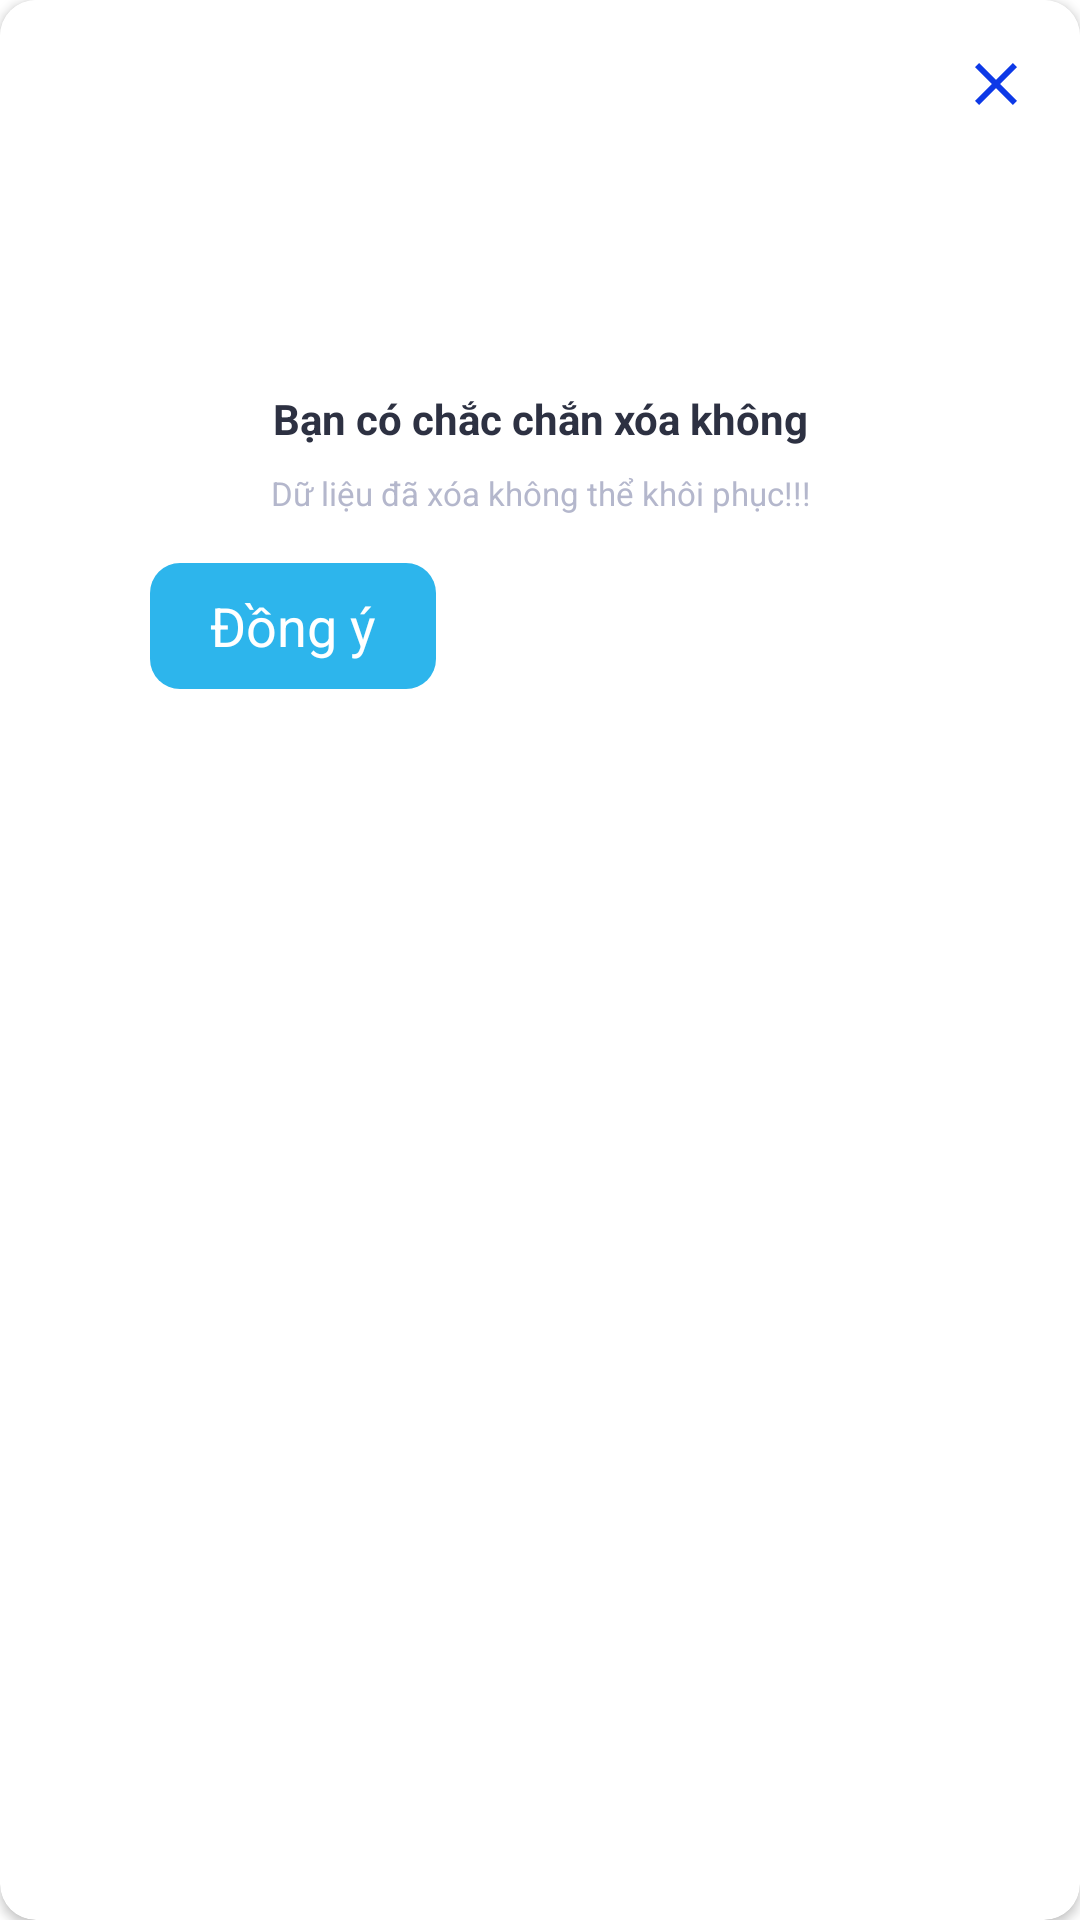

Produce the Android XML layout that renders to this screen, including the resource entries it uses.
<!-- AndroidManifest.xml: application theme Theme.Thi_13_PH18604 -->
<!-- res/layout/dialog_xac_nhan.xml -->
<?xml version="1.0" encoding="utf-8"?>
<androidx.cardview.widget.CardView xmlns:android="http://schemas.android.com/apk/res/android"
    xmlns:app="http://schemas.android.com/apk/res-auto"
    android:layout_width="match_parent"
    android:layout_height="wrap_content"
    android:layout_gravity="center"
    android:layout_marginHorizontal="34dp"
    app:cardBackgroundColor="@color/white"
    app:cardCornerRadius="12dp">

    <RelativeLayout
        android:layout_width="match_parent"
        android:layout_height="wrap_content"
        android:background="@color/white"
        android:orientation="vertical">

        <ImageView
            android:id="@+id/imv_close"
            android:layout_width="56dp"
            android:layout_height="56dp"
            android:layout_alignParentEnd="true"
            android:padding="16dp"
            android:src="@drawable/ic_baseline_close_24" />

        <ImageView
            android:id="@+id/imv_book"
            android:layout_width="70dp"
            android:layout_height="90dp"
            android:layout_centerHorizontal="true"
            android:layout_marginTop="30dp"
            android:scaleType="fitXY" />

        <TextView
            android:id="@+id/tv_title"
            android:layout_width="match_parent"
            android:layout_height="wrap_content"
            android:layout_below="@+id/imv_book"
            android:layout_marginTop="10dp"
            android:gravity="center"
            android:paddingHorizontal="16dp"
            android:text="Bạn có chắc chắn xóa không"
            android:textColor="#2D3142"
            android:textSize="14dp"
            android:textStyle="bold" />

        <TextView
            android:id="@+id/tv_content"
            android:layout_width="match_parent"
            android:layout_height="wrap_content"
            android:layout_below="@+id/tv_title"
            android:layout_marginTop="8dp"
            android:layout_marginBottom="4dp"
            android:gravity="center"
            android:lineSpacingExtra="4dp"
            android:paddingHorizontal="10dp"
            android:text="Dữ liệu đã xóa không thể khôi phục!!!"
            android:textColor="#B4B7CC"
            android:textSize="11dp" />

        <TextView
            android:id="@+id/tv_xoa"
            android:layout_width="wrap_content"
            android:layout_height="42dp"
            android:layout_below="@+id/tv_content"
            android:layout_alignParentStart="true"
            android:layout_gravity="center_horizontal"
            android:layout_marginVertical="12dp"
            android:layout_marginStart="50dp"
            android:background="@drawable/bg_btn_blue_rd_5"
            android:gravity="center"
            android:paddingHorizontal="20dp"
            android:text="Đồng ý"
            android:textAllCaps="false"
            android:textColor="@color/white"
            android:textSize="18dp" />

        <TextView
            android:id="@+id/tv_huy"
            android:layout_width="wrap_content"
            android:layout_height="42dp"
            android:layout_below="@+id/tv_content"
            android:layout_alignParentEnd="true"
            android:layout_gravity="center_horizontal"
            android:layout_marginVertical="12dp"
            android:layout_marginEnd="50dp"
            android:background="@drawable/bg_btn_grey_rd_5"
            android:gravity="center"
            android:paddingHorizontal="30dp"
            android:text="Hủy"
            android:textAllCaps="false"
            android:textColor="@color/white"
            android:textSize="18dp" />
    </RelativeLayout>
</androidx.cardview.widget.CardView>
<!-- resources referenced by this layout -->
<resources>
  <!-- drawable bg_btn_blue_rd_5 (drawable) -->
  <?xml version="1.0" encoding="utf-8"?>
  <shape xmlns:android="http://schemas.android.com/apk/res/android">
  <solid android:color="#2DB5EC"/>
      <corners android:radius="10dp"/>
  </shape>
  <!-- drawable ic_baseline_close_24 (drawable) -->
  <vector android:height="24dp" android:tint="#0D39E7"
      android:viewportHeight="24" android:viewportWidth="24"
      android:width="24dp" xmlns:android="http://schemas.android.com/apk/res/android">
      <path android:fillColor="@android:color/white" android:pathData="M19,6.41L17.59,5 12,10.59 6.41,5 5,6.41 10.59,12 5,17.59 6.41,19 12,13.41 17.59,19 19,17.59 13.41,12z"/>
  </vector>
  <style name="Theme.Thi_13_PH18604" parent="Theme.MaterialComponents.DayNight.NoActionBar">
          
          <item name="colorPrimary">@color/purple_500</item>
          <item name="colorPrimaryVariant">#98F1D8</item>
          <item name="colorOnPrimary">@color/white</item>
          
          <item name="colorSecondary">@color/teal_200</item>
          <item name="colorSecondaryVariant">@color/teal_700</item>
          <item name="colorOnSecondary">@color/black</item>
          
          <item name="android:statusBarColor" tools:targetApi="l">?attr/colorPrimaryVariant</item>
          
      </style>
  <!-- not gathered from this repository: default colours our renderer supplied (Android Studio template values) -->
  <color name="purple_500">#FF6200EE</color>
  <color name="teal_200">#FF03DAC5</color>
  <color name="teal_700">#FF018786</color>
  <color name="black">#FF000000</color>
  <color name="white">#FFFFFFFF</color>
</resources>
